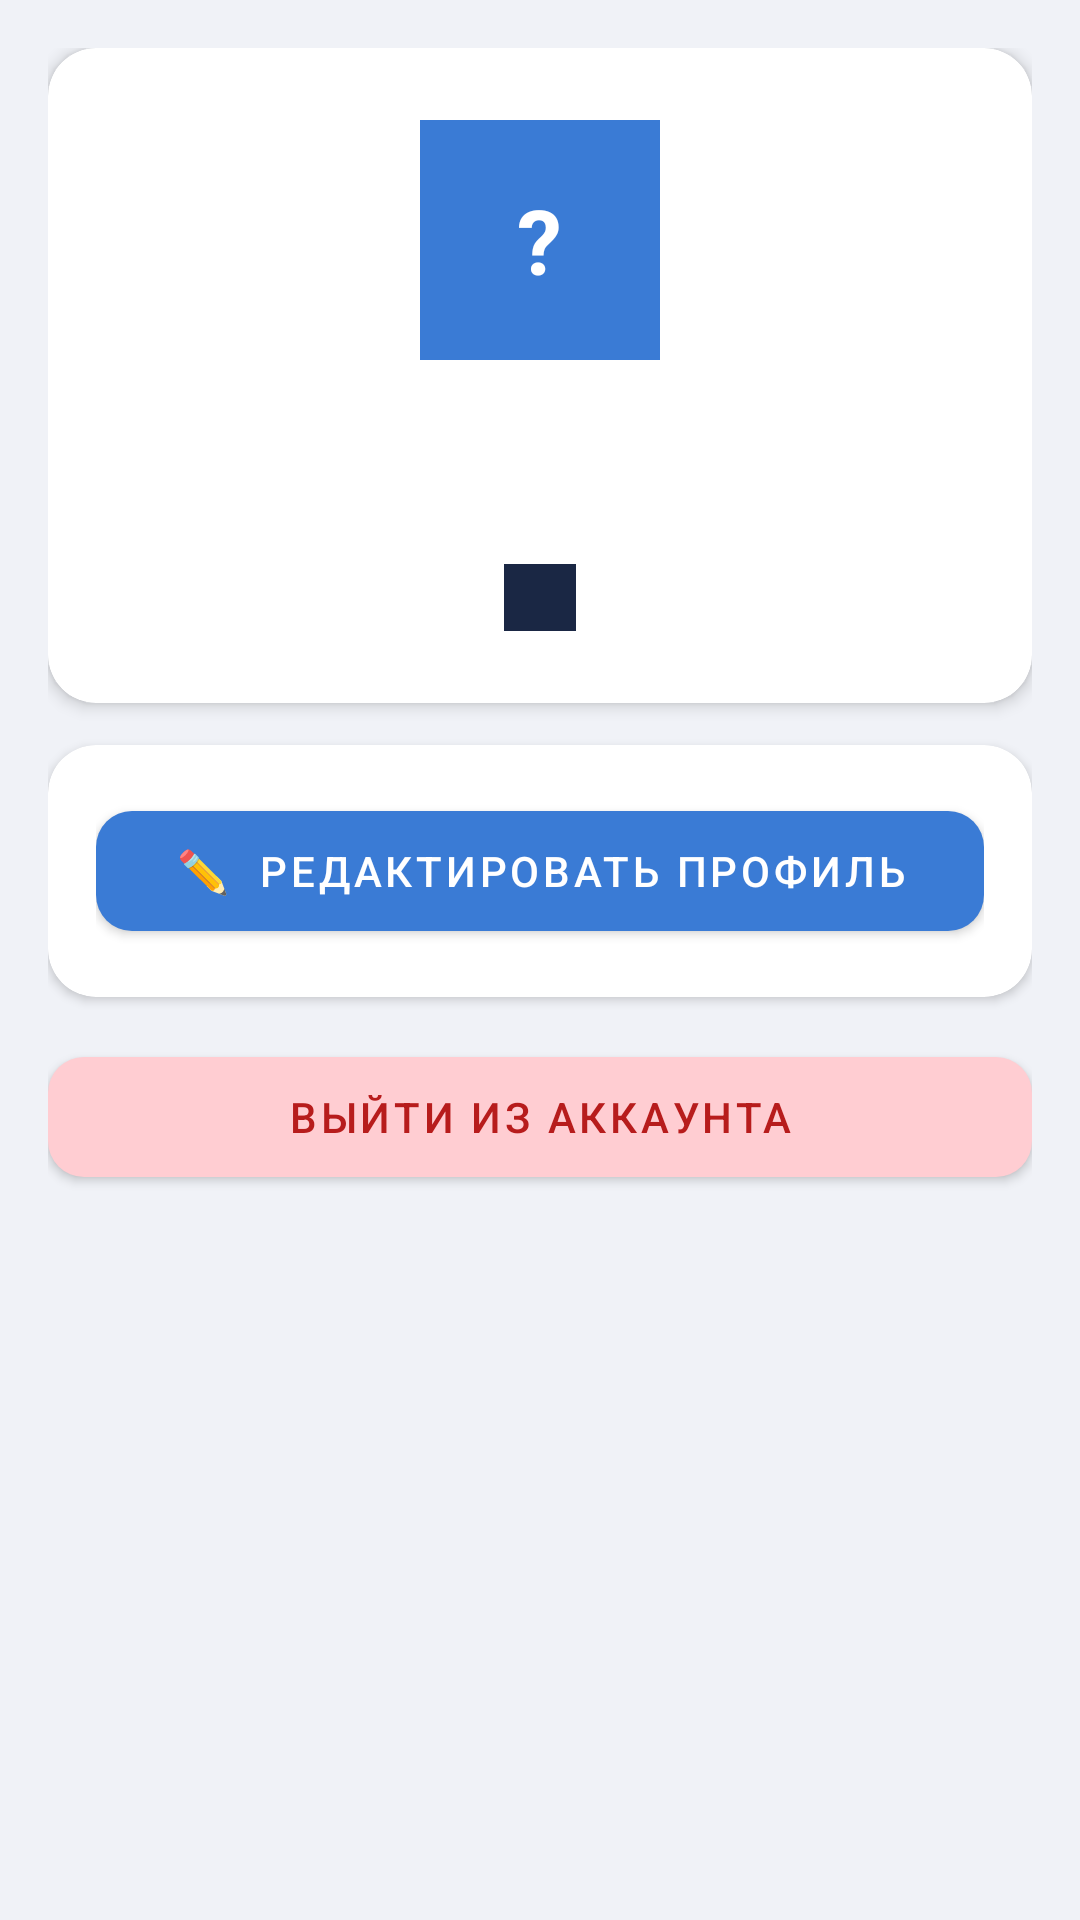

Layout XML and referenced resources for this Android screen:
<!-- AndroidManifest.xml: application theme Theme.ConstructionApp -->
<!-- res/layout/fragment_profile.xml -->
<?xml version="1.0" encoding="utf-8"?>
<ScrollView xmlns:android="http://schemas.android.com/apk/res/android"
    xmlns:app="http://schemas.android.com/apk/res-auto"
    android:layout_width="match_parent" android:layout_height="match_parent"
    android:background="@color/background">
    <LinearLayout android:layout_width="match_parent" android:layout_height="wrap_content"
        android:orientation="vertical" android:padding="16dp">

        
        <androidx.cardview.widget.CardView android:layout_width="match_parent"
            android:layout_height="wrap_content" app:cardCornerRadius="16dp"
            app:cardElevation="3dp" android:layout_marginBottom="14dp">
            <LinearLayout android:layout_width="match_parent" android:layout_height="wrap_content"
                android:orientation="vertical" android:padding="24dp" android:gravity="center">
                
                <FrameLayout android:layout_width="80dp" android:layout_height="80dp"
                    android:background="@color/accent" android:layout_marginBottom="12dp">
                    <TextView android:id="@+id/tvInitials"
                        android:layout_width="wrap_content" android:layout_height="wrap_content"
                        android:layout_gravity="center" android:text="?"
                        android:textSize="30sp" android:textStyle="bold"
                        android:textColor="@color/white"/>
                </FrameLayout>
                <TextView android:id="@+id/tvName"
                    android:layout_width="wrap_content" android:layout_height="wrap_content"
                    android:textSize="20sp" android:textStyle="bold"
                    android:textColor="@color/text_primary" android:layout_marginBottom="4dp"/>
                <TextView android:id="@+id/tvEmail"
                    android:layout_width="wrap_content" android:layout_height="wrap_content"
                    android:textSize="14sp" android:textColor="@color/text_secondary"
                    android:layout_marginBottom="6dp"/>
                <TextView android:id="@+id/tvRole"
                    android:layout_width="wrap_content" android:layout_height="wrap_content"
                    android:textSize="12sp" android:textColor="@color/white"
                    android:paddingStart="12dp" android:paddingEnd="12dp"
                    android:paddingTop="3dp" android:paddingBottom="3dp"
                    android:background="@color/primary"/>
            </LinearLayout>
        </androidx.cardview.widget.CardView>

        
        <androidx.cardview.widget.CardView android:layout_width="match_parent"
            android:layout_height="wrap_content" app:cardCornerRadius="16dp"
            app:cardElevation="2dp" android:layout_marginBottom="14dp">
            <LinearLayout android:layout_width="match_parent" android:layout_height="wrap_content"
                android:orientation="vertical" android:padding="16dp">
                <com.google.android.material.button.MaterialButton
                    android:id="@+id/btnEditProfile"
                    android:layout_width="match_parent" android:layout_height="52dp"
                    android:text="✏️  Редактировать профиль"
                    app:backgroundTint="@color/accent" android:textColor="@color/white"
                    app:cornerRadius="12dp"/>
                
            </LinearLayout>
        </androidx.cardview.widget.CardView>

        
        <com.google.android.material.button.MaterialButton
            android:id="@+id/btnLogout"
            android:layout_width="match_parent" android:layout_height="52dp"
            android:text="Выйти из аккаунта"
            app:backgroundTint="#FFCDD2" android:textColor="#B71C1C"
            app:cornerRadius="12dp"/>
    </LinearLayout>
</ScrollView>
<!-- resources referenced by this layout -->
<resources>
  <color name="accent">#3A7BD5</color>
  <color name="background">#F0F2F7</color>
  <color name="primary">#1A2744</color>
  <color name="text_primary">#1A1A2E</color>
  <color name="text_secondary">#5A6480</color>
  <color name="white">#FFFFFF</color>
  <style name="Theme.ConstructionApp" parent="Theme.MaterialComponents.Light.NoActionBar">
          <item name="colorPrimary">@color/primary</item>
          <item name="colorPrimaryDark">@color/primary_dark</item>
          <item name="colorAccent">@color/accent</item>
          <item name="android:windowBackground">@color/background</item>
          <item name="android:statusBarColor">@color/primary_dark</item>
      </style>
  <color name="primary_dark">#111C33</color>
</resources>
